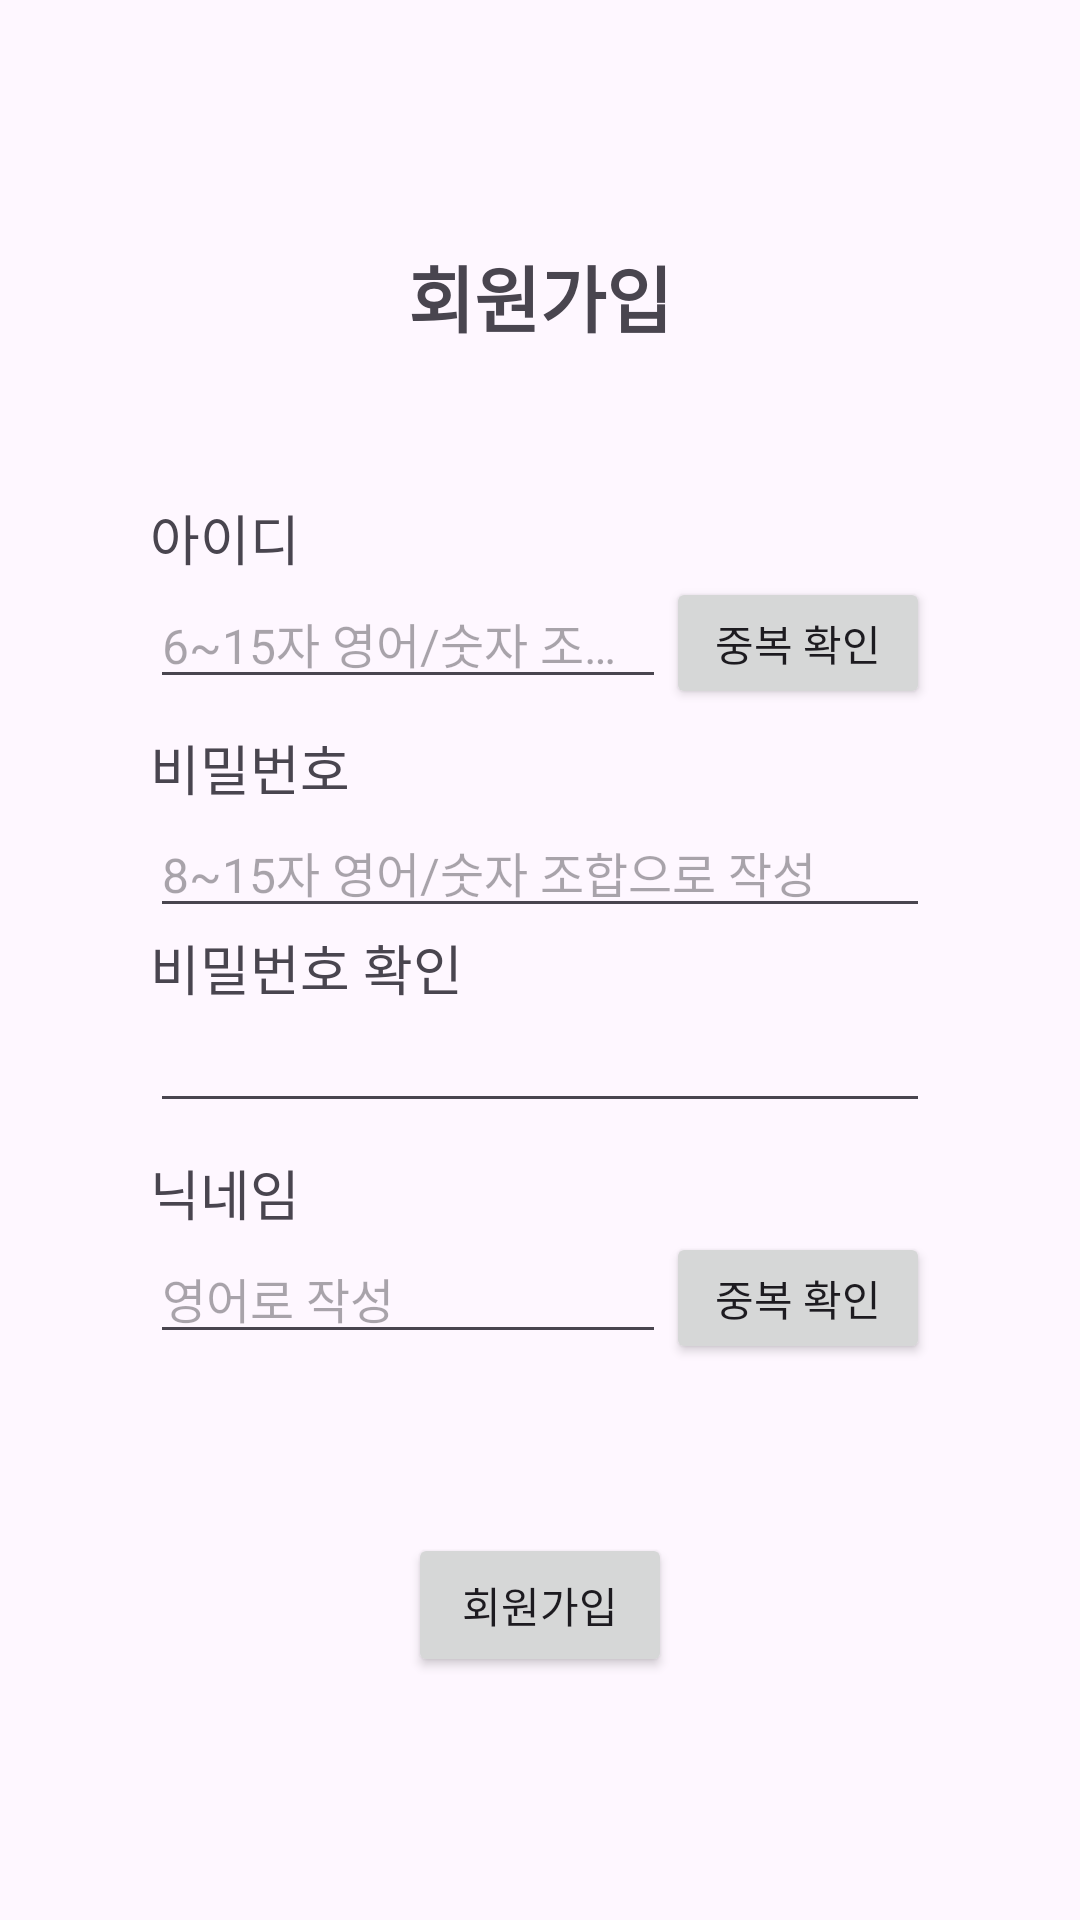

Produce the Android XML layout that renders to this screen, including the resource entries it uses.
<!-- AndroidManifest.xml: application theme Theme.Teamproject -->
<!-- res/layout/activity_regist.xml -->
<?xml version="1.0" encoding="utf-8"?>
<LinearLayout xmlns:android="http://schemas.android.com/apk/res/android"
    android:layout_width="match_parent"
    android:layout_height="match_parent"
    android:orientation="vertical"
    android:gravity="center" >

    <TextView
        android:layout_width="match_parent"
        android:layout_height="wrap_content"
        android:text="회원가입"
        android:gravity="center"
        android:textStyle="bold"
        android:textSize="24dp"/>

    <LinearLayout
        android:layout_width="match_parent"
        android:layout_height="wrap_content"
        android:orientation="vertical"
        android:padding="50dp">

        <TextView
            android:layout_width="wrap_content"
            android:layout_height="wrap_content"
            android:layout_weight="1"
            android:text="아이디"
            android:textSize="18dp" />

        <LinearLayout
            android:layout_width="match_parent"
            android:layout_height="wrap_content"
            android:orientation="horizontal">

            <EditText
                android:id="@+id/edit_text_id"
                android:layout_width="match_parent"
                android:layout_height="wrap_content"
                android:layout_marginBottom="10dp"
                android:layout_weight="1"
                android:ellipsize="end"
                android:hint="@string/editID_hint"
                android:maxLines="1"
                android:textSize="16dp" />

            <Button
                android:id="@+id/checkID_btn"
                android:layout_width="wrap_content"
                android:layout_height="44dp"
                android:text="중복 확인" />

        </LinearLayout>


        <TextView
            android:layout_width="wrap_content"
            android:layout_height="wrap_content"
            android:text="비밀번호"
            android:textSize="18dp" />

        <EditText
            android:id="@+id/edit_text_password"
            android:layout_width="match_parent"
            android:layout_height="wrap_content"
            android:hint="@string/editPW_hint"
            android:inputType="textPassword"
            android:textSize="16dp" />

        <TextView
            android:layout_width="wrap_content"
            android:layout_height="wrap_content"
            android:text="비밀번호 확인"
            android:textSize="18dp" />

        <EditText
            android:id="@+id/check_password"
            android:layout_width="match_parent"
            android:layout_height="wrap_content"
            android:layout_marginBottom="10dp"
            android:inputType="textPassword"
            android:textSize="16dp" />


        <TextView
            android:layout_width="wrap_content"
            android:layout_height="wrap_content"
            android:layout_weight="1"
            android:text="닉네임"
            android:textSize="18dp" />

        <LinearLayout
            android:layout_width="match_parent"
            android:layout_height="wrap_content"
            android:orientation="horizontal">

            <EditText
                android:id="@+id/edit_text_nickname"
                android:layout_width="match_parent"
                android:layout_height="wrap_content"
                android:layout_marginBottom="10dp"
                android:layout_weight="1"
                android:ellipsize="end"
                android:hint="@string/nickname_hint"
                android:maxLength="20"
                android:maxLines="1"
                android:textSize="16dp" />

            <Button
                android:id="@+id/checkNickname_btn"
                android:layout_width="wrap_content"
                android:layout_height="44dp"
                android:text="중복 확인" />

        </LinearLayout>

    </LinearLayout>

    <LinearLayout
        android:layout_width="wrap_content"
        android:layout_height="wrap_content"
        android:orientation="vertical" >

        <Button
            android:id="@+id/regist_btn"
            android:layout_width="match_parent"
            android:layout_height="wrap_content"
            android:text="회원가입"
            android:layout_gravity="center"/>


    </LinearLayout>

</LinearLayout>
<!-- resources referenced by this layout -->
<resources>
  <string name="editID_hint">6~15자 영어/숫자 조합으로 작성</string>
  <string name="editPW_hint">8~15자 영어/숫자 조합으로 작성</string>
  <string name="nickname_hint">영어로 작성</string>
  <style name="Theme.Teamproject" parent="Base.Theme.Teamproject" />
  <style name="Base.Theme.Teamproject" parent="Theme.Material3.DayNight">
          
          
      </style>
</resources>
